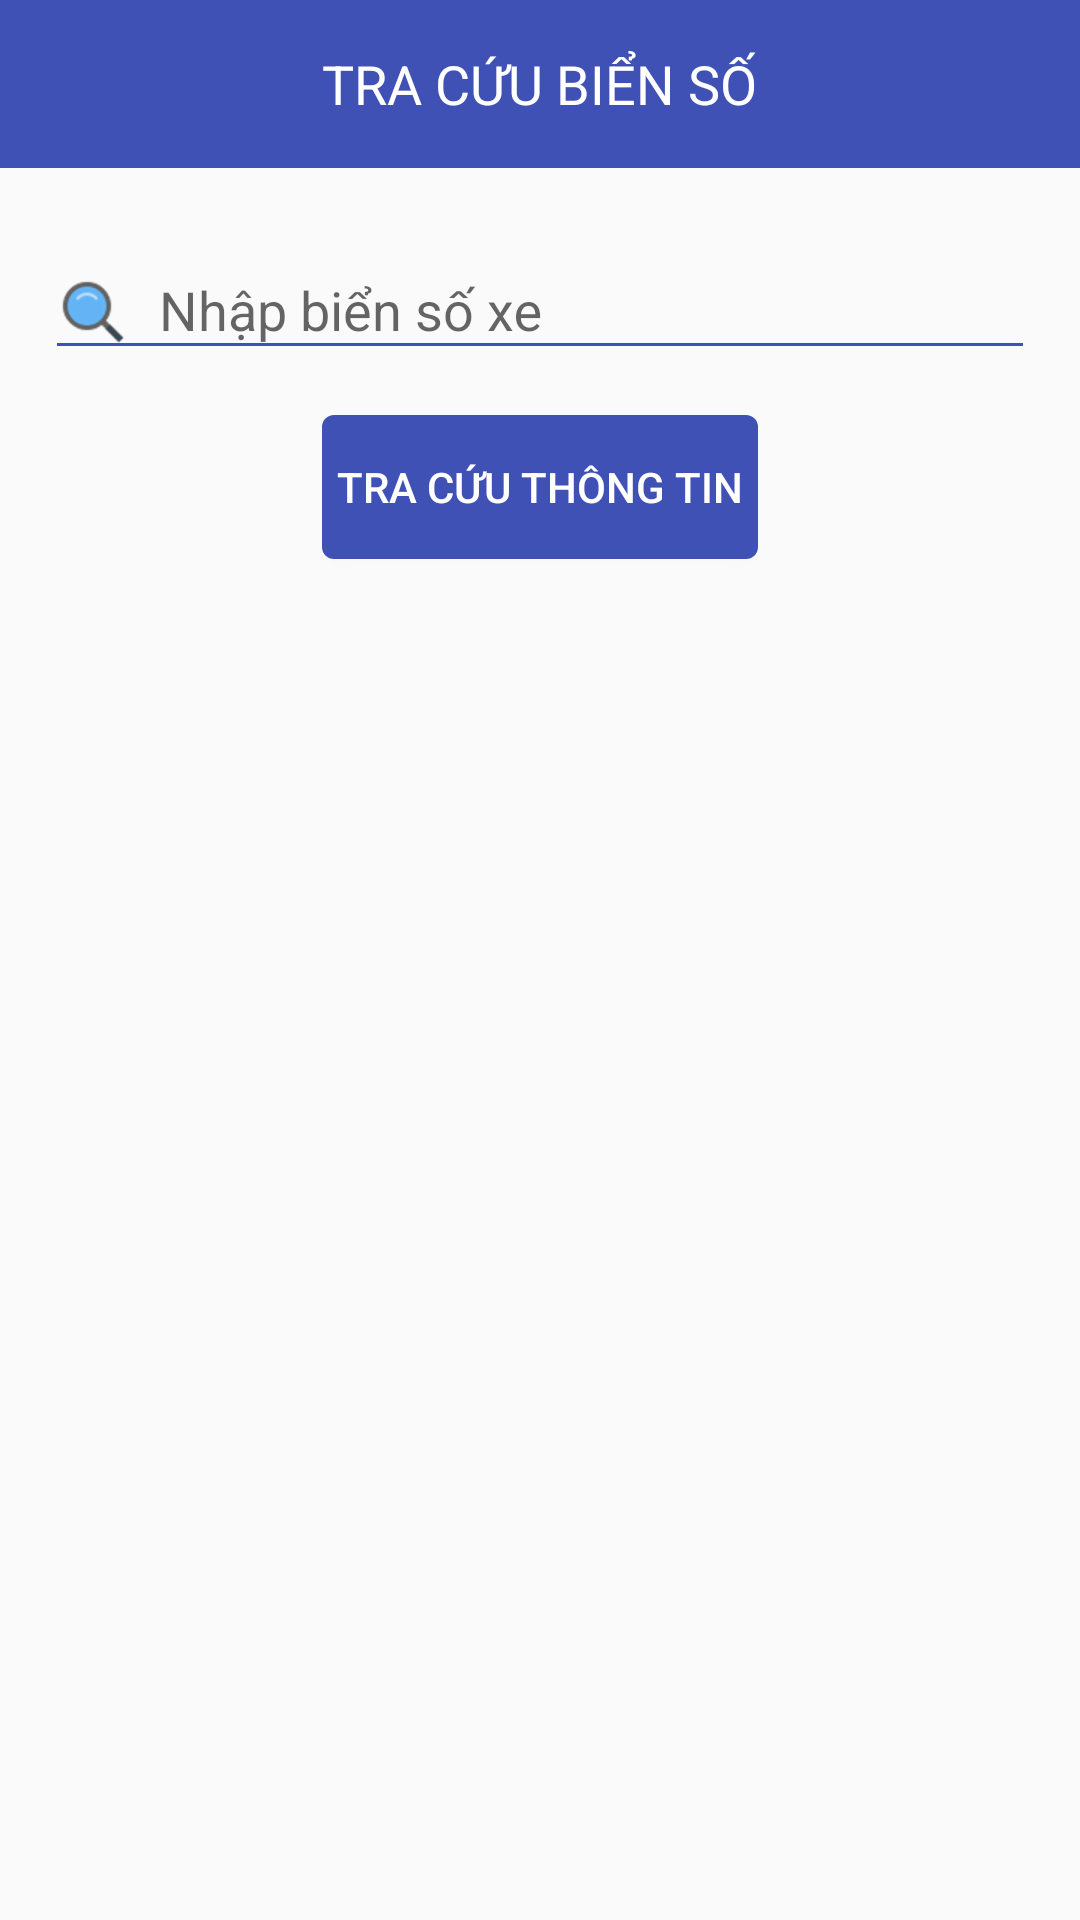

Produce the Android XML layout that renders to this screen, including the resource entries it uses.
<!-- AndroidManifest.xml: activity theme AppTheme.NoActionBar -->
<!-- res/layout/activity_search_license_vehicle.xml -->
<?xml version="1.0" encoding="utf-8"?>
<LinearLayout
    android:orientation="vertical"
    xmlns:android="http://schemas.android.com/apk/res/android"
    xmlns:tools="http://schemas.android.com/tools"
    android:layout_width="match_parent"
    android:layout_height="match_parent">
    <RelativeLayout
        android:layout_width="match_parent"
        android:layout_height="wrap_content"
        android:background="@color/colorPrimary"
        android:orientation="horizontal">

        <ImageView
            android:id="@+id/ivBack"
            android:layout_width="?attr/actionBarSize"
            android:layout_height="?attr/actionBarSize"
            android:padding="15dp"
            android:src="@drawable/ic_arrow_back_white_24dp"
            tools:ignore="ContentDescription" />

        <TextView
            android:id="@+id/tvTitleNoteBook"
            android:layout_width="wrap_content"
            android:drawablePadding="5dp"
            android:layout_height="wrap_content"
            android:layout_centerInParent="true"
            android:gravity="center"
            android:text="@string/search_license_plates_vehicle"
            android:textColor="@color/colorWhile"
            android:textSize="18sp" />
    </RelativeLayout>
    <android.support.design.widget.TextInputLayout
        android:layout_margin="15dp"
        android:id="@+id/tilLicensePlates"
        android:layout_width="match_parent"
        android:layout_height="wrap_content">
        <EditText
            android:id="@+id/edLicensePlates"
            android:drawablePadding="10dp"
            android:layout_width="match_parent"
            android:layout_height="wrap_content"
            android:hint="@string/enter_license_plates"
            android:drawableLeft="@drawable/ic_search"
            android:textColorHint="@color/colorPrimary"
            android:theme="@style/EditTextTheme"
            tools:ignore="RtlHardcoded" />
    </android.support.design.widget.TextInputLayout>

    <Button
        android:background="@drawable/ripple_effect_button"
        android:textColor="@color/colorWhile"
        android:padding="5dp"
        android:id="@+id/btnSearch"
        android:layout_gravity="center"
        android:text="@string/search_infor"
        android:layout_width="wrap_content"
        android:layout_height="wrap_content" />

</LinearLayout>
<!-- resources referenced by this layout -->
<resources>
  <color name="colorPrimary">#3F51B5</color>
  <color name="colorWhile">#FFFFFF</color>
  <!-- drawable ic_search: png bitmap (drawable-hdpi, 1427 bytes) -->
  <!-- drawable ripple_effect_button (drawable) -->
  <?xml version="1.0" encoding="utf-8"?>
  <ripple xmlns:android="http://schemas.android.com/apk/res/android"
      xmlns:tools="http://schemas.android.com/tools"
      android:color="@color/colorBlack"
      tools:targetApi="lollipop">
      <item android:id="@android:id/mask">
          <shape android:shape="rectangle">
              <solid android:color="@color/colorBlack" />
          </shape>
      </item>
      <item android:id="@android:id/background">
          <shape android:shape="rectangle">
              <solid android:color="@color/colorPrimary" />
              <corners android:radius="4dp" />
  
          </shape>
      </item>
  </ripple>
  <string name="enter_license_plates">Nhập biển số xe</string>
  <string name="search_infor">Tra cứu thông tin</string>
  <string name="search_license_plates_vehicle">TRA CỨU BIỂN SỐ</string>
  <style name="EditTextTheme" parent="Theme.AppCompat.Light.DarkActionBar">
          <item name="colorControlNormal">@color/colorPrimary</item>
          <item name="colorControlActivated">@color/colorPrimary</item>
          <item name="colorControlHighlight">@color/colorPrimary</item>
      </style>
  <style name="AppTheme.NoActionBar">
          <item name="windowActionBar">false</item>
          <item name="windowNoTitle">true</item>
      </style>
  <color name="colorBlack">#000000</color>
</resources>
